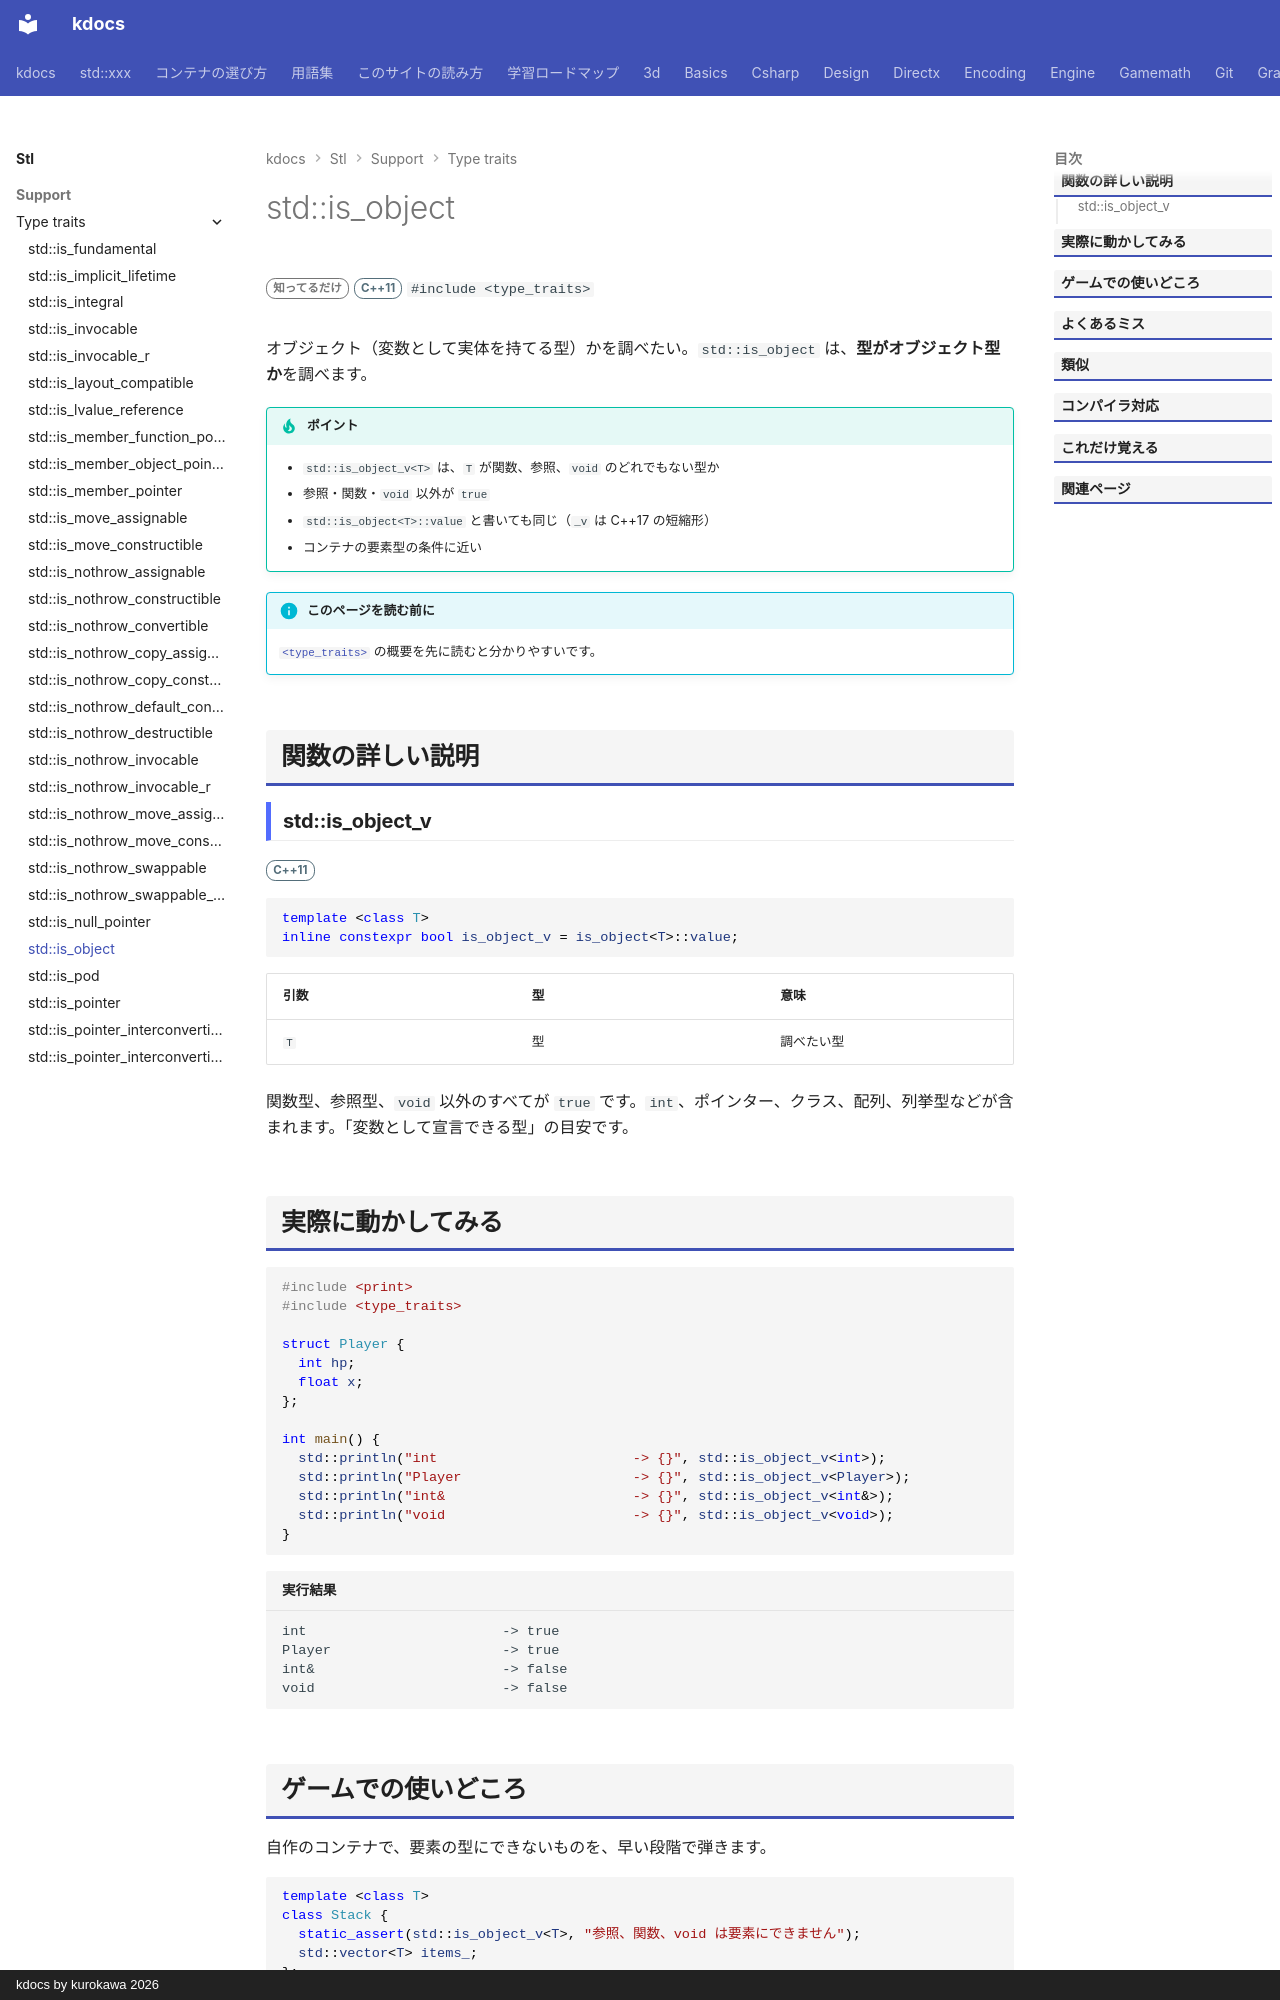

repository: qwzxdf/kdocs · page: stl/support/type_traits/is_object/index.html · generator: mkdocs · copyright: kdocs by kurokawa 2026

---
title: std::is_object
summary: "型がオブジェクト型（関数・参照・`void` 以外）かを調べる。"
order: 900
group: 型の性質（<type_traits>）
tags:
  - 型・言語サポート
---

# std::is_object

<div class="page-badges" markdown>
<span class="rank rank-rare">知ってるだけ</span>
<span class="ver ver-11">C++11</span>
`#include <type_traits>`
</div>

オブジェクト（変数として実体を持てる型）かを調べたい。`std::is_object` は、<strong>型がオブジェクト型か</strong>を調べます。

!!! tip "ポイント"
    - `std::is_object_v<T>` は、`T` が関数、参照、`void` のどれでもない型か
    - 参照・関数・`void` 以外が `true`
    - `std::is_object<T>::value` と書いても同じ（`_v` は C++17 の短縮形）
    - コンテナの要素型の条件に近い

!!! info "このページを読む前に"
    [`<type_traits>`](../type_traits.md) の概要を先に読むと分かりやすいです。

## 関数の詳しい説明

### std::is_object_v {#is_object}

<span class="ver ver-11">C++11</span>

```cpp
template <class T>
inline constexpr bool is_object_v = is_object<T>::value;
```

| 引数 | 型 | 意味 |
| --- | --- | --- |
| `T` | 型 | 調べたい型 |

関数型、参照型、`void` 以外のすべてが `true` です。`int`、ポインター、クラス、配列、列挙型などが含まれます。「変数として宣言できる型」の目安です。
